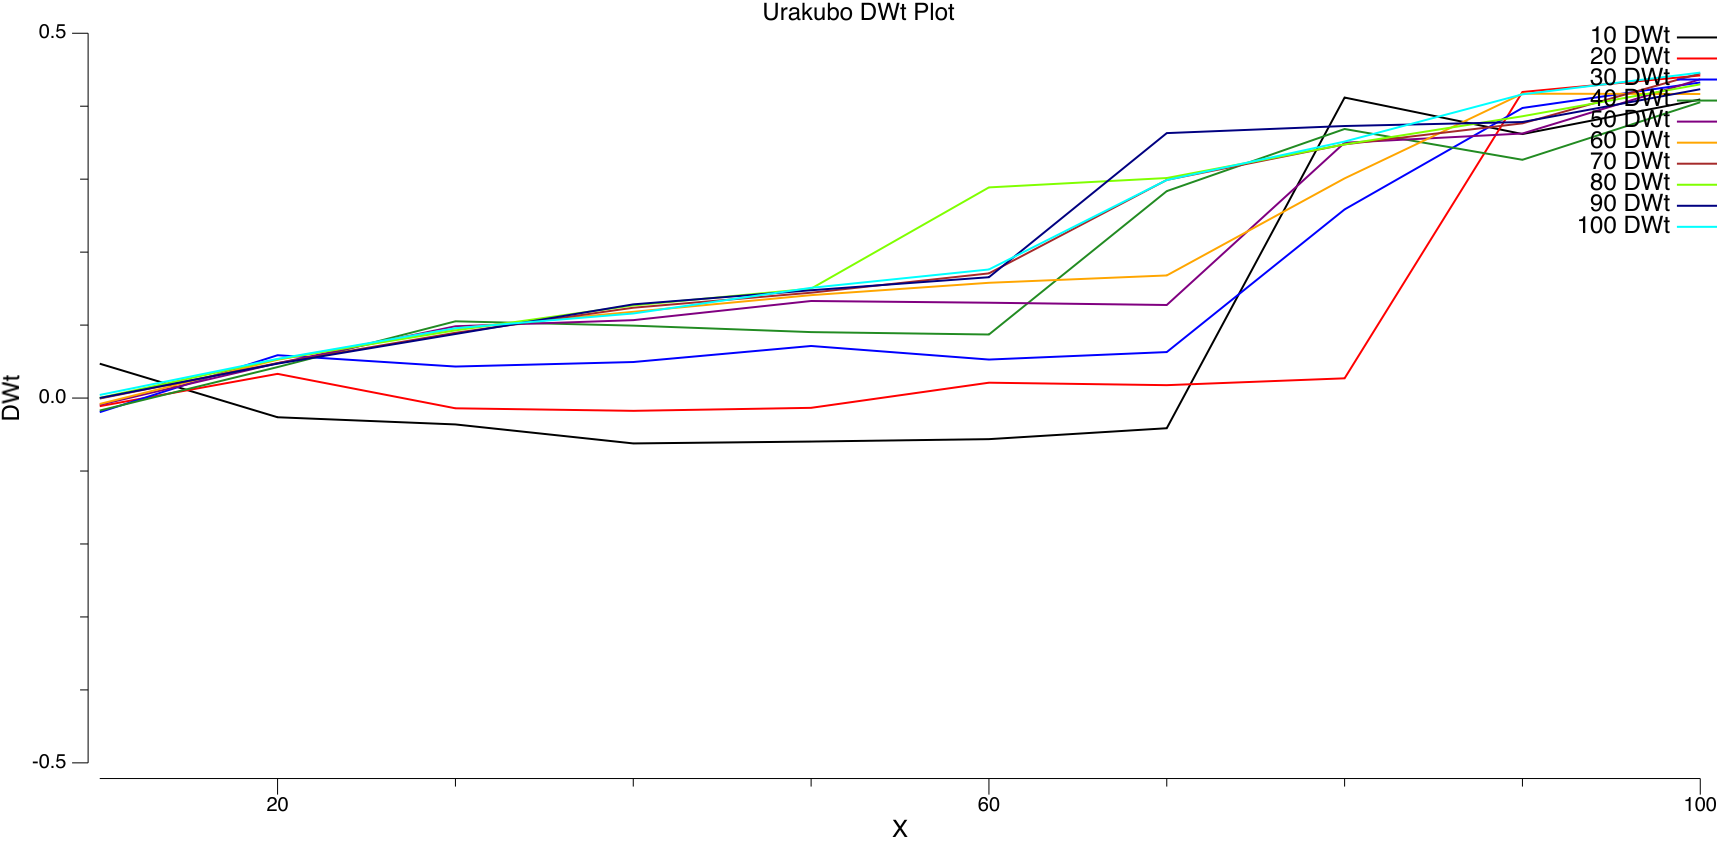

The file beside this chart, header and first rows:
#X	#Y	#DWt	#VmS	#PreSpike	#NMDA_Mg	#NMDA_Nopen	#NMDA_Jca	#NMDA_G	#NMDA_Nt0	#NMDA_Nt1	#NMDA_Nt2	#Cyt_Ca	#PSD_Ca	#Cyt_CaM	#Cyt_Ca3CaM	#PSD_CaM	#PSD_Ca3CaM	#Cyt_CaMKIIact	#PSD_CaMKIIact	#Cyt_DAPK1act	#Cyt_DAPK1_AutoK	#PSD_DAPK1act	#PSD_DAPK1_AutoK
10	10	0.04709	-65	0	0.04058	1.42134e-37	3.38562e-32	5.76829e-38	0.9194	0.08035	0.0002798	0.05	0.05001	88.68	4.70774e-05	88.69	5.1108e-05	0.1009	2.753	0.6859	0.1402	0.6859	0.1402
20	10	-0.02633	-65	0	0.04058	1.22425e-37	2.91615e-32	4.96843e-38	0.9193	0.08042	0.0002799	0.05	0.05001	88.77	4.68172e-05	88.78	5.09854e-05	0.1003	2.448	0.6859	0.1402	0.6859	0.1402
30	10	-0.03617	-65	0	0.04058	1.96305e-37	4.67599e-32	7.96676e-38	0.9193	0.08043	0.00028	0.05	0.05001	88.78	4.68382e-05	88.78	5.10224e-05	0.1002	2.422	0.6859	0.1402	0.6859	0.1402
40	10	-0.06219	-65	0	0.04058	1.81166e-37	4.31536e-32	7.35235e-38	0.9193	0.08044	0.0002784	0.05	0.05001	88.82	4.51206e-05	88.83	4.91908e-05	0.1001	2.352	0.6859	0.1402	0.6859	0.1402
50	10	-0.05965	-65	0	0.04058	9.73192e-38	2.31814e-32	3.94956e-38	0.9193	0.08044	0.0002786	0.05	0.05001	88.82	4.52608e-05	88.82	4.93392e-05	0.1001	2.359	0.6859	0.1402	0.6859	0.1402
60	10	-0.05633	-65	0	0.04058	1.02382e-37	2.43874e-32	4.15504e-38	0.9193	0.08044	0.0002792	0.05	0.05001	88.81	4.59274e-05	88.81	5.00585e-05	0.1001	2.372	0.6859	0.1402	0.6859	0.1402
70	10	-0.04137	-65	0	0.04058	1.67935e-37	4.0002e-32	6.81538e-38	0.9193	0.08043	0.0002797	0.05	0.05001	88.79	4.65635e-05	88.79	5.07265e-05	0.1002	2.415	0.6859	0.1402	0.6859	0.1402
80	10	0.4119	-65	0	0.04058	9.14015e-38	2.17718e-32	3.7094e-38	0.9228	0.07692	0.0002692	0.05001	0.05001	84.55	4.95656e-05	84.55	5.02661e-05	2.062	10.53	0.6859	0.1402	0.6859	0.1402
90	10	0.3618	-65	0	0.04058	7.29657e-38	1.73804e-32	2.96121e-38	0.9215	0.07821	0.000273	0.05001	0.05001	86.09	4.98151e-05	86.09	5.03435e-05	0.8889	9.239	0.6859	0.1402	0.6859	0.1402
100	10	0.4092	-65	0	0.04058	7.59316e-38	1.80869e-32	3.08158e-38	0.9229	0.07688	0.00027	0.05001	0.05001	84.47	5.06262e-05	84.47	5.13168e-05	2.106	10.58	0.6859	0.1402	0.6859	0.1402
10	20	-0.01116	-65	0	0.04058	2.72375e-37	6.48796e-32	1.10539e-37	0.9193	0.08041	0.00028	0.05	0.05001	88.75	4.7019e-05	88.76	5.11684e-05	0.1004	2.515	0.6859	0.1402	0.6859	0.1402
20	20	0.03314	-65	0	0.04058	2.4697e-37	5.88281e-32	1.00229e-37	0.9194	0.08035	0.0002806	0.05	0.05001	88.67	4.79706e-05	88.67	5.20679e-05	0.1009	2.76	0.6859	0.1402	0.6859	0.1402
30	20	-0.01406	-65	0	0.04058	2.34849e-37	5.59411e-32	9.53102e-38	0.9193	0.08041	0.0002798	0.05	0.05001	88.76	4.67901e-05	88.76	5.09237e-05	0.1004	2.506	0.6859	0.1402	0.6859	0.1402
40	20	-0.01752	-65	0	0.04058	2.45941e-37	5.85831e-32	9.98116e-38	0.9193	0.08041	0.0002805	0.05	0.05001	88.74	4.75545e-05	88.75	5.17492e-05	0.1004	2.515	0.6859	0.1402	0.6859	0.1402
50	20	-0.01342	-65	0	0.04058	2.16148e-37	5.14863e-32	8.77204e-38	0.9193	0.0804	0.0002803	0.05	0.05001	88.74	4.72786e-05	88.75	5.14437e-05	0.1004	2.524	0.6859	0.1402	0.6859	0.1402
60	20	0.02105	-65	0	0.04058	2.27783e-37	5.42577e-32	9.24422e-38	0.9194	0.08036	0.0002808	0.05	0.05001	88.68	4.81082e-05	88.68	5.22401e-05	0.1008	2.717	0.6859	0.1402	0.6859	0.1402
70	20	0.01766	-65	0	0.04058	2.59363e-37	6.17803e-32	1.05259e-37	0.9194	0.08037	0.0002811	0.05	0.05001	88.68	4.8432e-05	88.68	5.25994e-05	0.1008	2.698	0.6859	0.1402	0.6859	0.1402
80	20	0.02705	-65	0	0.04058	1.99375e-37	4.7491e-32	8.09133e-38	0.9194	0.08035	0.000281	0.05	0.05001	88.66	4.83792e-05	88.66	5.25008e-05	0.1009	2.774	0.6859	0.1402	0.6859	0.1402
90	20	0.4195	-65	0	0.04058	2.08142e-37	4.95794e-32	8.44715e-38	0.9234	0.07631	0.0002677	0.05001	0.05001	83.8	4.97933e-05	83.8	5.05903e-05	2.612	11.22	0.6859	0.1402	0.6859	0.1402
100	20	0.4421	-65	0	0.04058	1.99847e-37	4.76035e-32	8.11051e-38	0.9248	0.07497	0.0002656	0.05001	0.05001	82.16	5.17499e-05	82.16	5.2702e-05	3.832	12.65	0.6859	0.1402	0.6859	0.1402
10	30	-0.01939	-65	0	0.04058	3.43378e-37	8.17927e-32	1.39355e-37	0.9193	0.08041	0.0002801	0.05	0.05001	88.75	4.70599e-05	88.76	5.12189e-05	0.1004	2.5	0.6859	0.1402	0.6859	0.1402
20	30	0.0587	-65	0	0.04058	3.73626e-37	8.89975e-32	1.51631e-37	0.9194	0.08031	0.0002805	0.05	0.05001	88.62	4.80468e-05	88.62	5.20504e-05	0.1013	2.94	0.6859	0.1402	0.6859	0.1402
30	30	0.04318	-65	0	0.04058	3.62562e-37	8.63621e-32	1.4714e-37	0.9194	0.08033	0.0002807	0.05	0.05001	88.64	4.8129e-05	88.65	5.21883e-05	0.1011	2.851	0.6859	0.1402	0.6859	0.1402
40	30	0.04938	-65	0	0.04058	3.15234e-37	7.50887e-32	1.27933e-37	0.9194	0.08032	0.0002804	0.05	0.05001	88.63	4.79598e-05	88.63	5.19729e-05	0.1012	2.904	0.6859	0.1402	0.6859	0.1402
50	30	0.07137	-65	0	0.04058	3.08059e-37	7.33797e-32	1.25021e-37	0.9194	0.08028	0.0002804	0.05	0.05001	88.58	4.81282e-05	88.58	5.20629e-05	0.1016	3.073	0.6859	0.1402	0.6859	0.1402
60	30	0.05275	-65	0	0.04058	3.09376e-37	7.36933e-32	1.25556e-37	0.9194	0.08031	0.0002808	0.05001	0.05001	88.61	4.84389e-05	88.61	5.24645e-05	0.1013	2.955	0.6859	0.1402	0.6859	0.1402
70	30	0.06302	-65	0	0.04058	2.90433e-37	6.9181e-32	1.17868e-37	0.9194	0.08029	0.0002807	0.05001	0.05001	88.59	4.83758e-05	88.59	5.23491e-05	0.1015	3.04	0.6859	0.1402	0.6859	0.1402
80	30	0.2585	-65	0	0.04058	3.28851e-37	7.83323e-32	1.3346e-37	0.9203	0.07941	0.0002765	0.05001	0.05001	87.55	4.86601e-05	87.55	5.04005e-05	0.1333	6.81	0.6859	0.1402	0.6859	0.1402
90	30	0.3976	-65	0	0.04058	3.26438e-37	7.77575e-32	1.3248e-37	0.9229	0.07686	0.0002694	0.05001	0.05001	84.46	5.00095e-05	84.46	5.07114e-05	2.114	10.67	0.6859	0.1402	0.6859	0.1402
100	30	0.4325	-65	0	0.04058	3.01826e-37	7.1895e-32	1.22492e-37	0.9248	0.07492	0.0002652	0.05001	0.05001	82.11	5.14193e-05	82.11	5.24025e-05	3.874	12.7	0.6859	0.1402	0.6859	0.1402
10	40	-0.01713	-65	0	0.04058	3.93976e-37	9.3845e-32	1.59889e-37	0.9193	0.08041	0.0002802	0.05	0.05001	88.75	4.72129e-05	88.75	5.13751e-05	0.1004	2.519	0.6859	0.1402	0.6859	0.1402
20	40	0.04245	-65	0	0.04058	4.05778e-37	9.66562e-32	1.64679e-37	0.9194	0.08033	0.0002806	0.05	0.05001	88.64	4.80924e-05	88.64	5.21429e-05	0.1011	2.859	0.6859	0.1402	0.6859	0.1402
30	40	0.1052	-65	0	0.04058	3.83345e-37	9.13127e-32	1.55575e-37	0.9195	0.08021	0.0002805	0.05001	0.05001	88.49	4.86189e-05	88.5	5.24295e-05	0.1024	3.366	0.6859	0.1402	0.6859	0.1402
40	40	0.09927	-65	0	0.04058	3.68514e-37	8.77799e-32	1.49556e-37	0.9195	0.08022	0.0002808	0.05001	0.05001	88.5	4.88405e-05	88.5	5.26865e-05	0.1023	3.336	0.6859	0.1402	0.6859	0.1402
50	40	0.09039	-65	0	0.04058	3.62033e-37	8.62361e-32	1.46926e-37	0.9195	0.08024	0.0002805	0.05001	0.05001	88.53	4.8464e-05	88.53	5.23334e-05	0.102	3.241	0.6859	0.1402	0.6859	0.1402
60	40	0.08709	-65	0	0.04058	3.99626e-37	9.51908e-32	1.62182e-37	0.9195	0.08024	0.0002807	0.05001	0.05001	88.52	4.86828e-05	88.53	5.25571e-05	0.1021	3.261	0.6859	0.1402	0.6859	0.1402
70	40	0.2836	-65	0	0.04058	3.53899e-37	8.42986e-32	1.43625e-37	0.9204	0.07935	0.0002762	0.05001	0.05001	87.47	4.86637e-05	87.48	5.0223e-05	0.1417	7	0.6859	0.1402	0.6859	0.1402
80	40	0.3688	-65	0	0.04058	3.80683e-37	9.06787e-32	1.54495e-37	0.9216	0.07809	0.0002718	0.05001	0.05001	85.97	4.88085e-05	85.97	4.93782e-05	1.008	9.22	0.6859	0.1402	0.6859	0.1402
90	40	0.3265	-65	0	0.04058	3.57162e-37	8.50758e-32	1.44949e-37	0.9211	0.07867	0.0002736	0.05001	0.05001	86.66	4.8974e-05	86.66	4.94628e-05	0.4621	8.809	0.6859	0.1402	0.6859	0.1402
100	40	0.4054	-65	0	0.04058	3.47993e-37	8.28918e-32	1.41228e-37	0.9232	0.07651	0.0002688	0.05001	0.05001	84.03	5.04447e-05	84.04	5.12102e-05	2.433	10.99	0.6859	0.1402	0.6859	0.1402
10	50	-0.00926	-65	0	0.04058	4.75095e-37	1.13168e-31	1.9281e-37	0.9193	0.0804	0.0002804	0.05	0.05001	88.73	4.74703e-05	88.74	5.16329e-05	0.1005	2.559	0.6859	0.1402	0.6859	0.1402
20	50	0.04772	-65	0	0.04058	4.38005e-37	1.04333e-31	1.77758e-37	0.9194	0.08032	0.0002807	0.05	0.05001	88.63	4.82267e-05	88.63	5.22631e-05	0.1012	2.904	0.6859	0.1402	0.6859	0.1402
30	50	0.09839	-65	0	0.04058	4.37315e-37	1.04168e-31	1.77478e-37	0.9195	0.08022	0.0002806	0.05001	0.05001	88.5	4.86673e-05	88.51	5.25058e-05	0.1023	3.324	0.6859	0.1402	0.6859	0.1402
40	50	0.1068	-65	0	0.04058	4.37667e-37	1.04252e-31	1.77621e-37	0.9195	0.0802	0.0002807	0.05001	0.05001	88.47	4.88677e-05	88.48	5.26563e-05	0.1026	3.438	0.6859	0.1402	0.6859	0.1402
50	50	0.133	-65	0	0.04058	3.93167e-37	9.36523e-32	1.59561e-37	0.9196	0.08013	0.0002802	0.05001	0.05001	88.4	4.86701e-05	88.4	5.22797e-05	0.1035	3.725	0.6859	0.1402	0.6859	0.1402
60	50	0.1307	-65	0	0.04058	3.92501e-37	9.34936e-32	1.59291e-37	0.9196	0.08014	0.0002801	0.05001	0.05001	88.4	4.86055e-05	88.41	5.22267e-05	0.1034	3.694	0.6859	0.1402	0.6859	0.1402
70	50	0.1275	-65	0	0.04058	3.97528e-37	9.46911e-32	1.61331e-37	0.9196	0.08014	0.0002806	0.05001	0.05001	88.4	4.91204e-05	88.4	5.27833e-05	0.1034	3.689	0.6859	0.1402	0.6859	0.1402
80	50	0.3499	-65	0	0.04058	3.93758e-37	9.37931e-32	1.59801e-37	0.9212	0.0785	0.0002732	0.05001	0.05001	86.45	4.91011e-05	86.45	4.96211e-05	0.6353	8.846	0.6859	0.1402	0.6859	0.1402
90	50	0.3626	-65	0	0.04058	3.74034e-37	8.90949e-32	1.51796e-37	0.9214	0.07831	0.0002724	0.05001	0.05001	86.24	4.87121e-05	86.24	4.92535e-05	0.8114	8.939	0.6859	0.1402	0.6859	0.1402
100	50	0.4369	-65	0	0.04058	3.9305e-37	9.36243e-32	1.59514e-37	0.9249	0.07485	0.0002654	0.05001	0.05001	82.01	5.18855e-05	82.02	5.28781e-05	3.939	12.75	0.6859	0.1402	0.6859	0.1402
10	60	-0.008115	-65	0	0.04058	4.79129e-37	1.14129e-31	1.94448e-37	0.9193	0.08039	0.0002803	0.05	0.05001	88.73	4.74412e-05	88.73	5.15941e-05	0.1005	2.57	0.6859	0.1402	0.6859	0.1402
20	60	0.05252	-65	0	0.04058	4.37203e-37	1.04142e-31	1.77433e-37	0.9194	0.08031	0.0002807	0.05	0.05001	88.62	4.82271e-05	88.62	5.22453e-05	0.1013	2.938	0.6859	0.1402	0.6859	0.1402
30	60	0.09539	-65	0	0.04058	4.3364e-37	1.03293e-31	1.75987e-37	0.9195	0.08023	0.0002806	0.05001	0.05001	88.51	4.86335e-05	88.52	5.24798e-05	0.1022	3.303	0.6859	0.1402	0.6859	0.1402
40	60	0.1182	-65	0	0.04058	4.3285e-37	1.03105e-31	1.75666e-37	0.9195	0.08017	0.0002804	0.05001	0.05001	88.44	4.86925e-05	88.45	5.24079e-05	0.1029	3.542	0.6859	0.1402	0.6859	0.1402
50	60	0.141	-65	0	0.04058	4.4765e-37	1.0663e-31	1.81672e-37	0.9196	0.08011	0.0002804	0.05001	0.05001	88.36	4.90054e-05	88.37	5.25818e-05	0.1038	3.823	0.6859	0.1402	0.6859	0.1402
60	60	0.158	-65	0	0.04058	4.48588e-37	1.06853e-31	1.82053e-37	0.9197	0.08004	0.0002802	0.05001	0.05001	88.28	4.92135e-05	88.29	5.26389e-05	0.1049	4.105	0.6859	0.1402	0.6859	0.1402
70	60	0.168	-65	0	0.04058	4.24794e-37	1.01186e-31	1.72396e-37	0.9197	0.08002	0.0002801	0.05001	0.05001	88.25	4.92034e-05	88.25	5.25514e-05	0.1055	4.233	0.6859	0.1402	0.6859	0.1402
80	60	0.301	-65	0	0.04058	4.31741e-37	1.0284e-31	1.75216e-37	0.9205	0.07919	0.0002754	0.05001	0.05001	87.29	4.87263e-05	87.29	4.98869e-05	0.169	7.61	0.6859	0.1402	0.6859	0.1402
90	60	0.4172	-65	0	0.04058	4.48654e-37	1.06869e-31	1.8208e-37	0.9236	0.07611	0.0002678	0.05001	0.05001	83.55	5.06355e-05	83.55	5.14444e-05	2.792	11.44	0.6859	0.1402	0.6859	0.1402
100	60	0.4168	-65	0	0.04058	4.36817e-37	1.0405e-31	1.77276e-37	0.9233	0.07646	0.0002687	0.05001	0.05001	83.97	5.0485e-05	83.97	5.12463e-05	2.475	11.02	0.6859	0.1402	0.6859	0.1402
... 40 more rows
